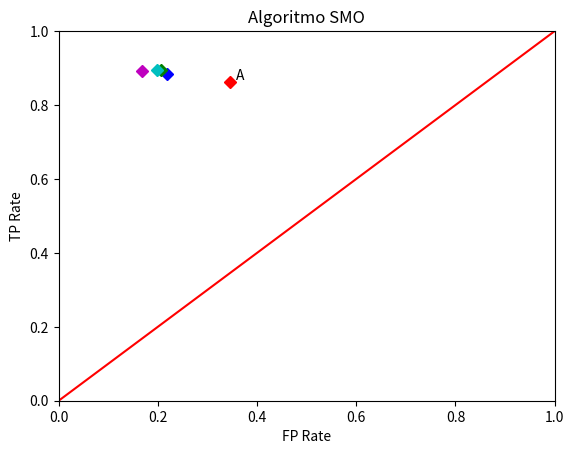

Write the Python code that produced this figure.
import matplotlib.pyplot as plt

fig = plt.figure()
ax = fig.add_subplot(111)

plt.plot(0.346,0.863, 'rD')
ax.annotate('A', xy=(0.356,0.865), textcoords='offset points')
plt.plot(0.218,0.885, 'bD')
plt.plot(0.207,0.896, 'gD')
plt.plot(0.199,0.895, 'cD')
plt.plot(0.169,0.891, 'mD')
plt.plot([0,1],'r-')
#plt.legend(loc='upper left')

plt.title('Algoritmo SMO')
plt.xlabel('FP Rate')
plt.ylabel('TP Rate')
plt.axis([0,1,0,1])


plt.show()
